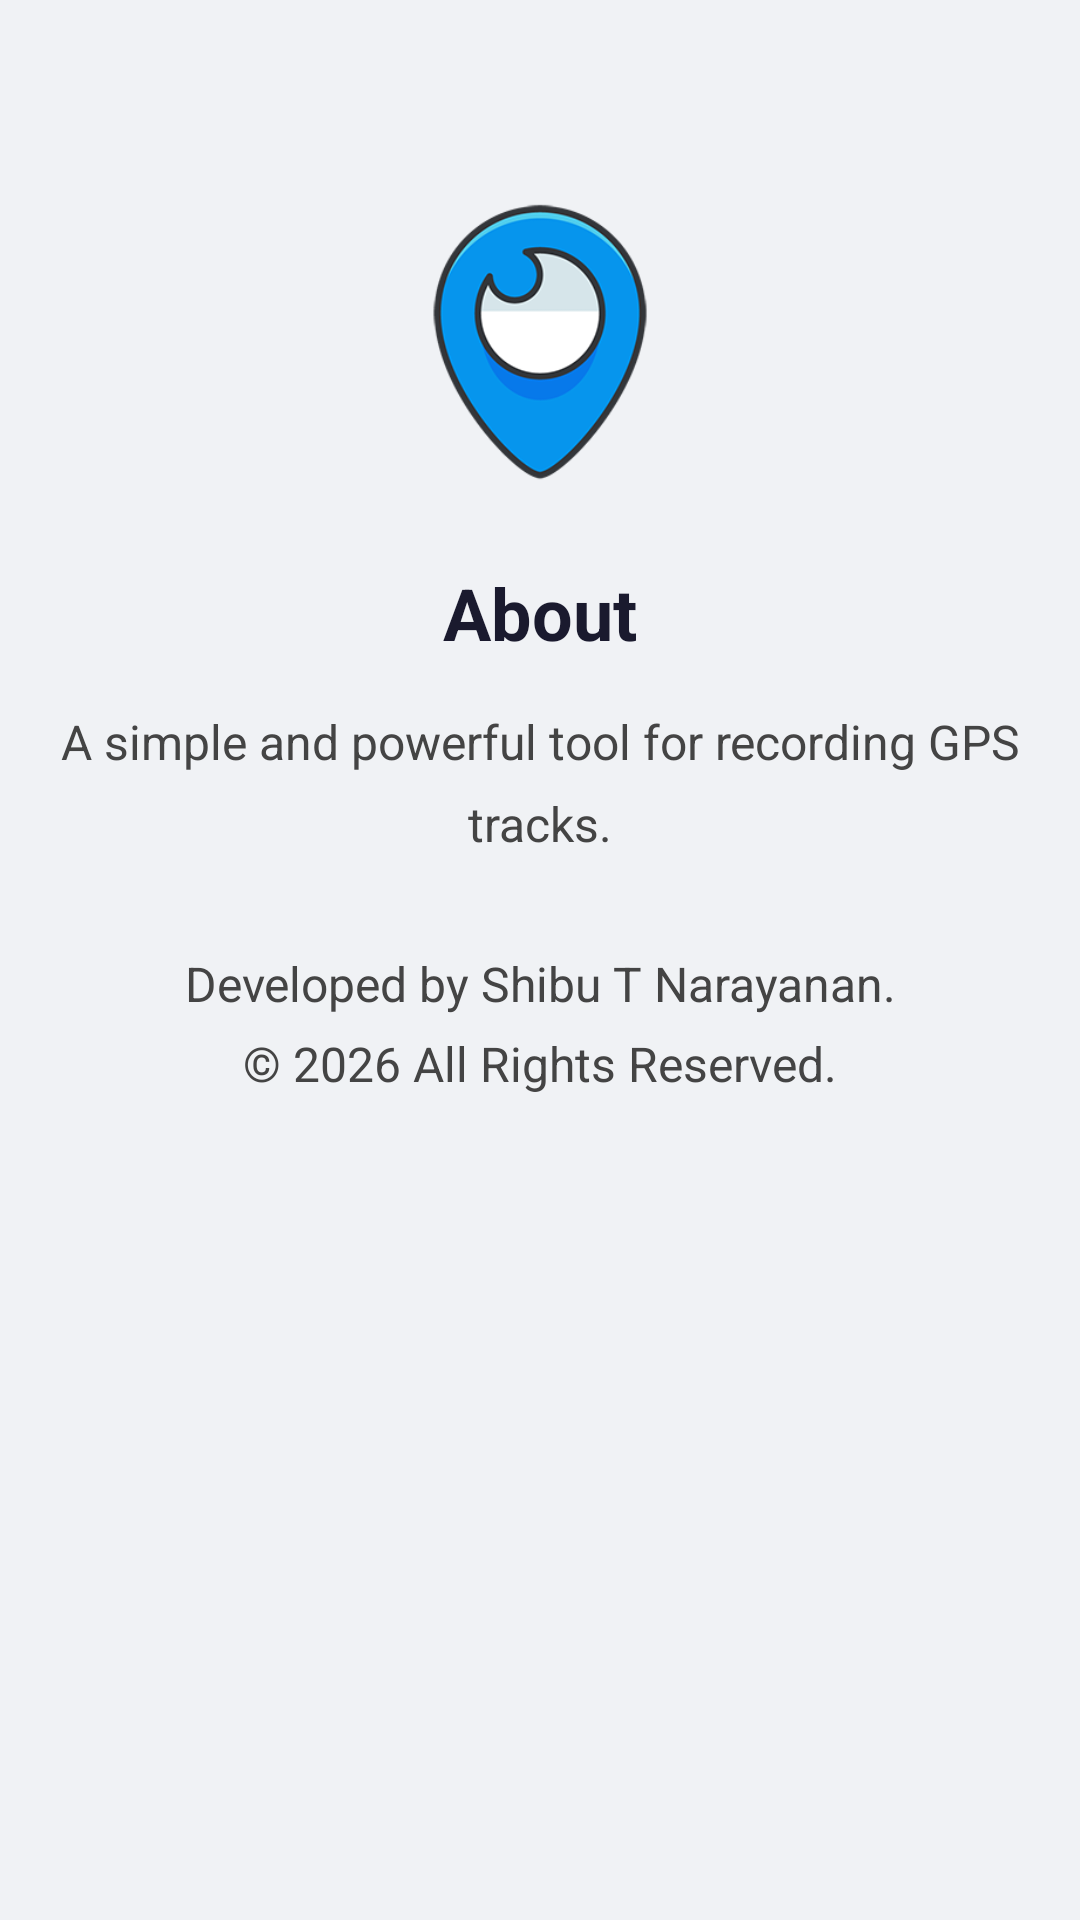

Here is an Android app screen rendered from its layout file. Give the layout XML and the strings, colors and styles it references.
<!-- AndroidManifest.xml: application theme Theme.GPSLocationLogger -->
<!-- res/layout/activity_about.xml -->
<?xml version="1.0" encoding="utf-8"?>
<LinearLayout xmlns:android="http://schemas.android.com/apk/res/android"
    android:layout_width="match_parent"
    android:layout_height="match_parent"
    android:orientation="vertical"
    android:padding="16dp"
    android:background="#F0F2F5"
    android:gravity="center_horizontal">

    <ImageView
        android:layout_width="100dp"
        android:layout_height="100dp"
        android:layout_marginTop="48dp"
        android:src="@drawable/ic_launcher_img" />

    <TextView
        android:layout_width="wrap_content"
        android:layout_height="wrap_content"
        android:text="@string/about_title"
        android:textSize="24sp"
        android:textStyle="bold"
        android:textColor="#1A1A2E"
        android:layout_marginTop="24dp" />

    <TextView
        android:id="@+id/tvAboutContent"
        android:layout_width="wrap_content"
        android:layout_height="wrap_content"
        android:text="@string/about_description"
        android:textSize="16sp"
        android:gravity="center"
        android:lineSpacingMultiplier="1.4"
        android:textColor="#444444"
        android:layout_marginTop="16dp" />

</LinearLayout>
<!-- resources referenced by this layout -->
<resources>
  <!-- drawable ic_launcher_img: png bitmap (drawable, 31398 bytes) -->
  <string name="about_description">A simple and powerful tool for recording GPS tracks.\n\nDeveloped by Shibu T Narayanan.\n© 2026 All Rights Reserved.</string>
  <string name="about_title">About</string>
  <style name="Theme.GPSLocationLogger" parent="Theme.MaterialComponents.DayNight.NoActionBar">
          <item name="colorPrimary">#0F3460</item>
          <item name="colorPrimaryVariant">#16213E</item>
          <item name="colorOnPrimary">@android:color/white</item>
          <item name="colorSecondary">#E94560</item>
          <item name="colorOnSecondary">@android:color/white</item>
          <item name="android:statusBarColor" tools:targetApi="l">#0F3460</item>
      </style>
</resources>
